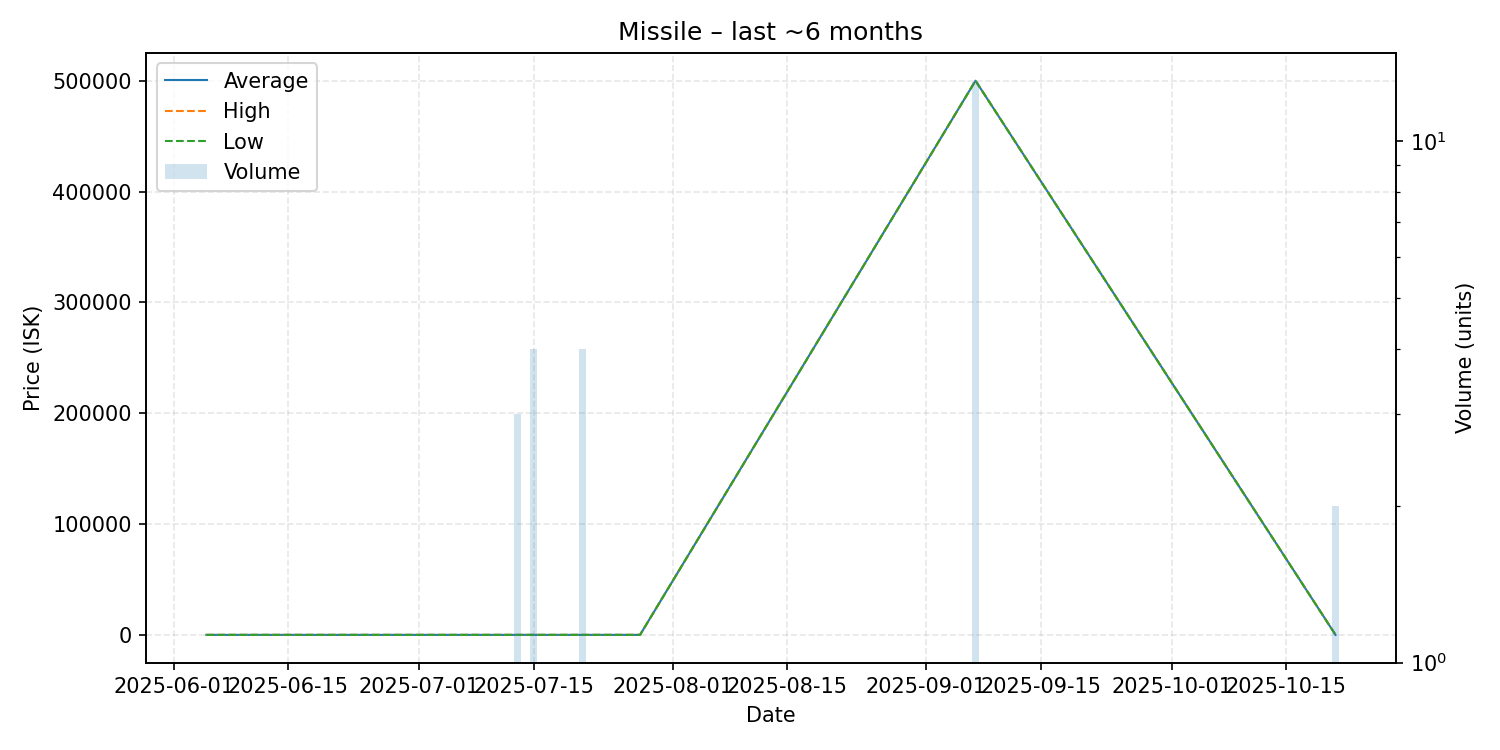

The table this chart was drawn from, first rows:
date, average, highest, lowest, order_count, volume
2025-06-05, 0.03, 0.03, 0.03, 1, 1
2025-06-07, 0.03, 0.03, 0.03, 1, 1
2025-07-13, 0.03, 0.03, 0.03, 1, 3
2025-07-15, 0.03, 0.03, 0.03, 1, 4
2025-07-21, 0.03, 0.03, 0.03, 1, 4
2025-07-28, 0.27, 0.27, 0.27, 1, 1
2025-09-07, 500000, 500000, 500000, 1, 13
2025-10-21, 0.32, 0.32, 0.32, 1, 2
